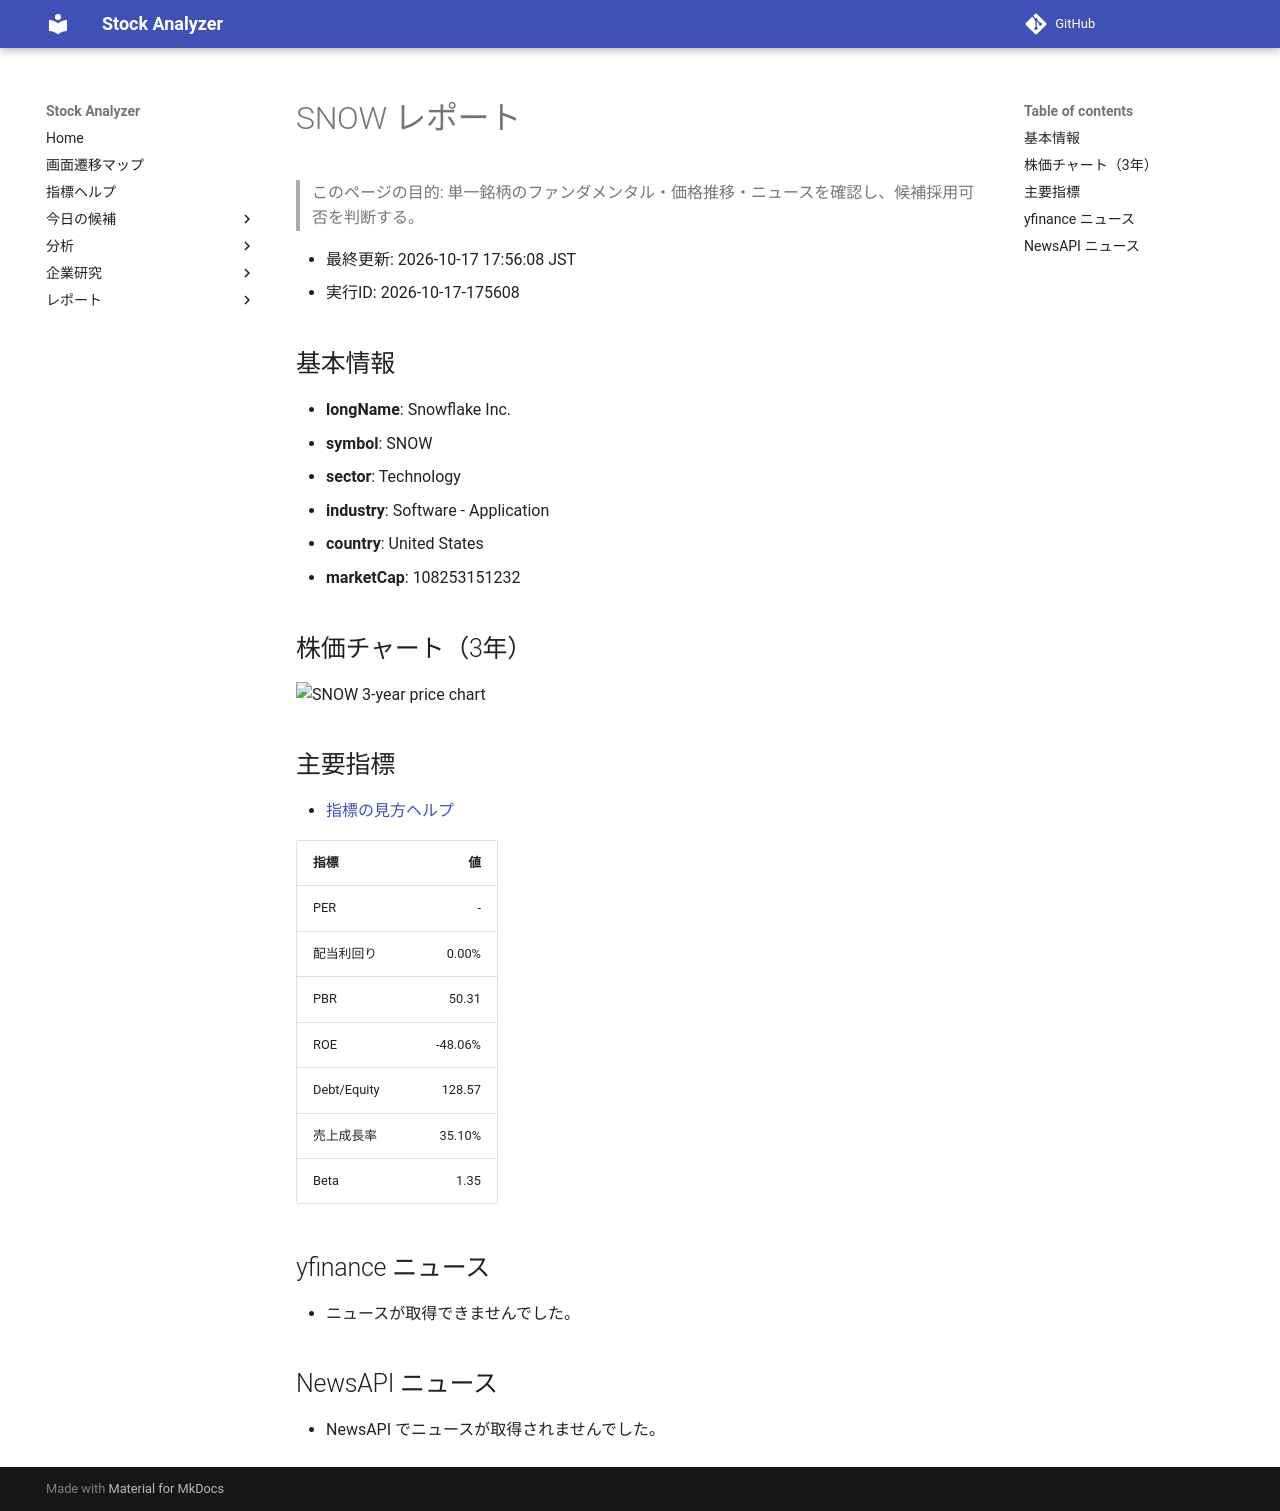

repository: Yumi-note/Making-APP · page: stocks/2026-10-17/175608/SNOW/index.html · generator: mkdocs

# SNOW レポート

> このページの目的: 単一銘柄のファンダメンタル・価格推移・ニュースを確認し、候補採用可否を判断する。

- 最終更新: 2026-10-17 17:56:08 JST
- 実行ID: 2026-10-17-175608

## 基本情報

- **longName**: Snowflake Inc.
- **symbol**: SNOW
- **sector**: Technology
- **industry**: Software - Application
- **country**: United States
- **marketCap**: 108253151232

## 株価チャート（3年）

![SNOW 3-year price chart](SNOW_3y.png)

## 主要指標

- [指標の見方ヘルプ](../../../../indicators.md)

| 指標 | 値 |
|---|---:|
| PER | - |
| 配当利回り | 0.00% |
| PBR | 50.31 |
| ROE | -48.06% |
| Debt/Equity | 128.57 |
| 売上成長率 | 35.10% |
| Beta | 1.35 |

## yfinance ニュース

- ニュースが取得できませんでした。

## NewsAPI ニュース

- NewsAPI でニュースが取得されませんでした。
